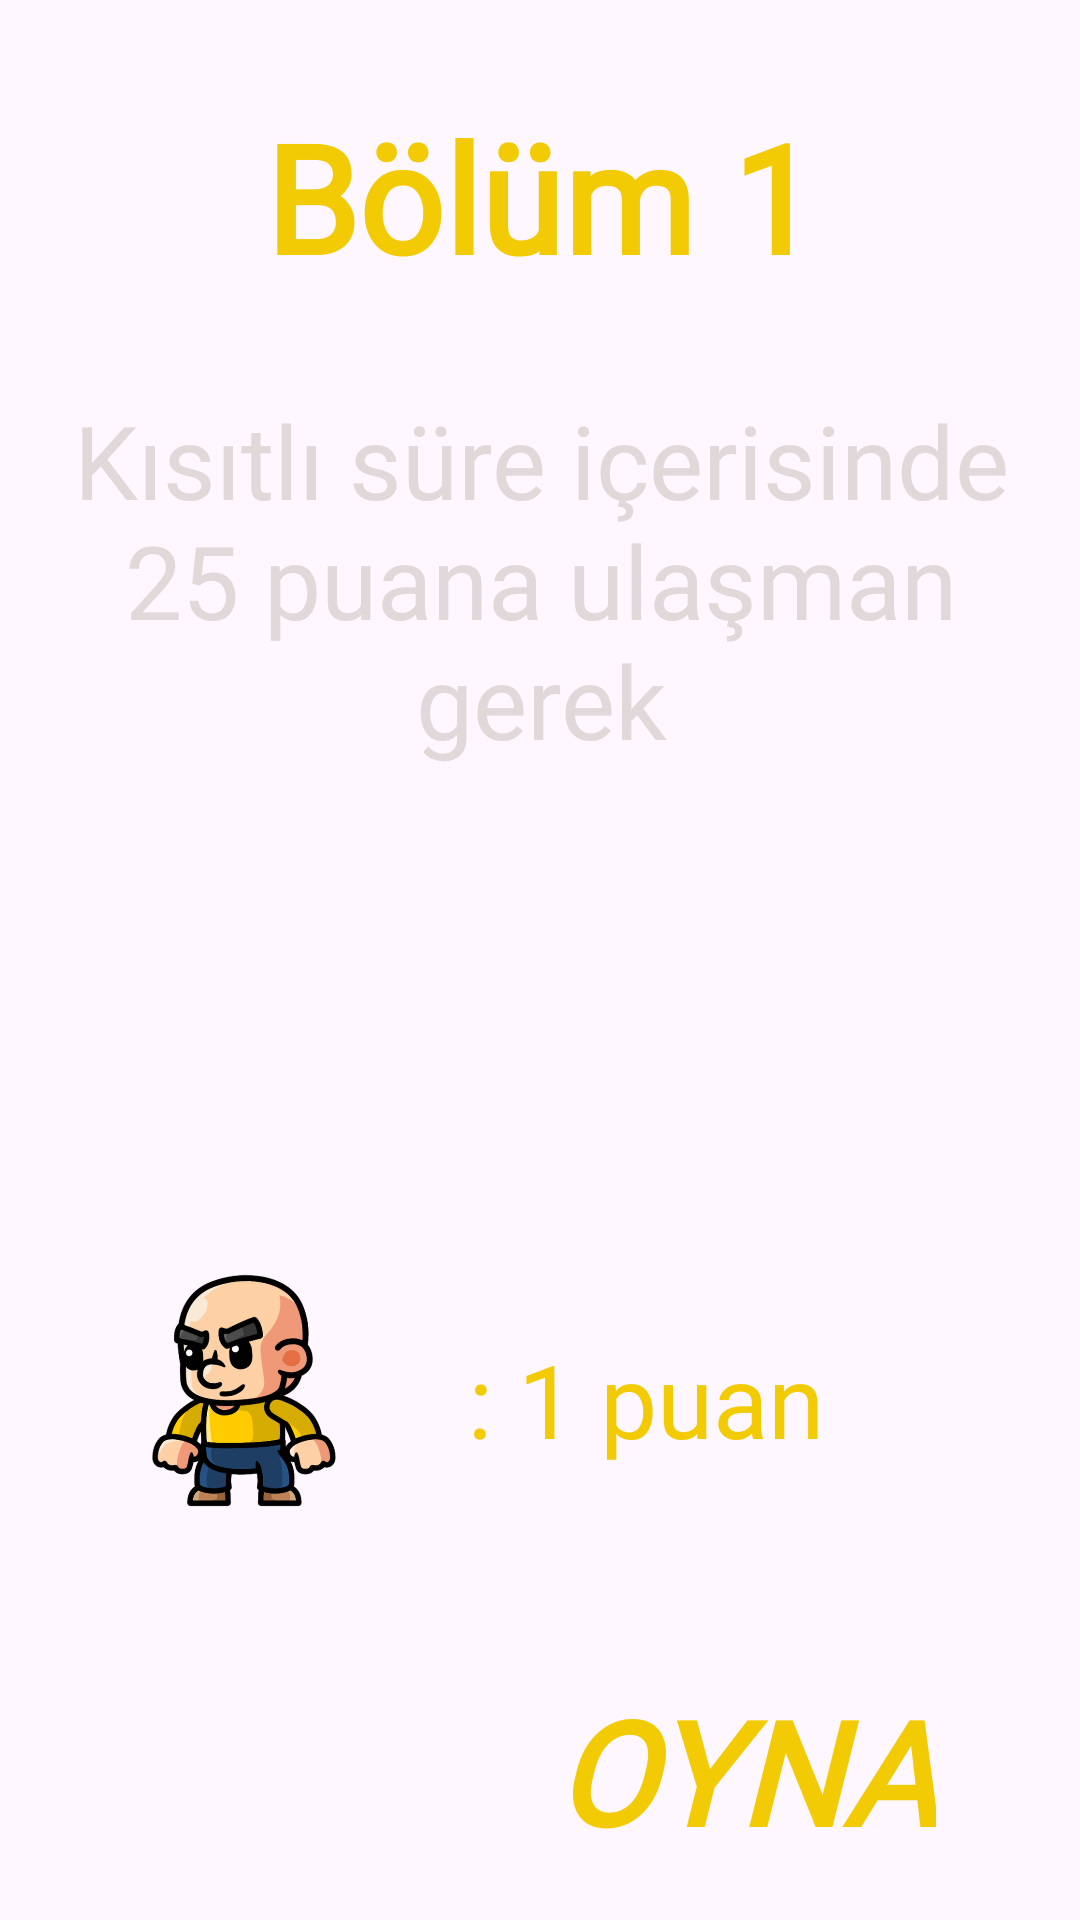

Produce the Android XML layout that renders to this screen, including the resource entries it uses.
<!-- AndroidManifest.xml: application theme Theme.OyunApp -->
<!-- res/layout/alert_dialog_oyun1.xml -->
<?xml version="1.0" encoding="utf-8"?>
<LinearLayout
    xmlns:android="http://schemas.android.com/apk/res/android"
    xmlns:app="http://schemas.android.com/apk/res-auto"
    xmlns:tools="http://schemas.android.com/tools"
    android:layout_width="match_parent"
    android:layout_height="wrap_content"
    android:orientation="horizontal"
    android:padding="16dp"
    android:background="@drawable/wall">

    <androidx.constraintlayout.widget.ConstraintLayout
        android:layout_width="match_parent"
        android:layout_height="match_parent"
        tools:layout_editor_absoluteX="2dp"
        tools:layout_editor_absoluteY="2dp">


        <ImageView
            android:id="@+id/kid_alert1"
            android:layout_width="100dp"
            android:layout_height="100dp"
            android:layout_gravity="left"
            android:layout_marginStart="24dp"
            android:scaleType="fitCenter"
            android:src="@drawable/kid"
            app:layout_constraintBottom_toBottomOf="parent"
            app:layout_constraintStart_toStartOf="parent"
            app:layout_constraintTop_toTopOf="parent"
            app:layout_constraintVertical_bias="0.786">

        </ImageView>

        <TextView
            android:layout_width="wrap_content"
            android:layout_height="wrap_content"
            android:layout_gravity="center"
            android:layout_marginStart="16dp"
            android:fontFamily="@font/joti_one"
            android:text=": 1 puan"
            android:textColor="@color/sari"
            android:textSize="34sp"
            app:layout_constraintBottom_toBottomOf="@+id/kid_alert1"
            app:layout_constraintStart_toEndOf="@+id/kid_alert1"
            app:layout_constraintTop_toTopOf="@+id/kid_alert1"
            app:layout_constraintVertical_bias="0.518">

        </TextView>

        <TextView
            android:id="@+id/textView24"
            android:layout_width="wrap_content"
            android:layout_height="wrap_content"
            android:layout_marginTop="16dp"
            android:fontFamily="@font/joti_one"
            android:text="Bölüm 1"
            android:textColor="@color/sari"
            android:textSize="50sp"
            android:textStyle="bold"
            app:layout_constraintEnd_toEndOf="parent"
            app:layout_constraintStart_toStartOf="parent"
            app:layout_constraintTop_toTopOf="parent" />

        <TextView
            android:id="@+id/textView25"
            android:layout_width="wrap_content"
            android:layout_height="wrap_content"
            android:layout_marginTop="32dp"
            android:fontFamily="@font/joti_one"
            android:text="Kısıtlı süre içerisinde 25 puana ulaşman gerek"
            android:textAlignment="center"
            android:textColor="#E1D9D9"
            android:textSize="34sp"
            app:layout_constraintEnd_toEndOf="@+id/textView24"
            app:layout_constraintStart_toStartOf="@+id/textView24"
            app:layout_constraintTop_toBottomOf="@+id/textView24" />

        <TextView
            android:id="@+id/btnPlay"
            android:layout_width="127dp"
            android:layout_height="58dp"
            android:layout_marginEnd="32dp"
            android:layout_marginBottom="8dp"
            android:fontFamily="@font/joti_one"
            android:text="Oyna"
            android:textAlignment="center"
            android:textAllCaps="true"
            android:textColor="@color/sari"
            android:textSize="48sp"
            android:textStyle="bold|italic"
            app:layout_constraintBottom_toBottomOf="parent"
            app:layout_constraintEnd_toEndOf="parent" />
    </androidx.constraintlayout.widget.ConstraintLayout>
</LinearLayout>
<!-- resources referenced by this layout -->
<resources>
  <color name="sari">#F2CB05</color>
  <!-- drawable kid: png bitmap (drawable-hdpi, 34099 bytes) -->
  <style name="Theme.OyunApp" parent="Base.Theme.OyunApp" />
  <style name="Base.Theme.OyunApp" parent="Theme.Material3.DayNight.NoActionBar">
          
          
      </style>
</resources>
